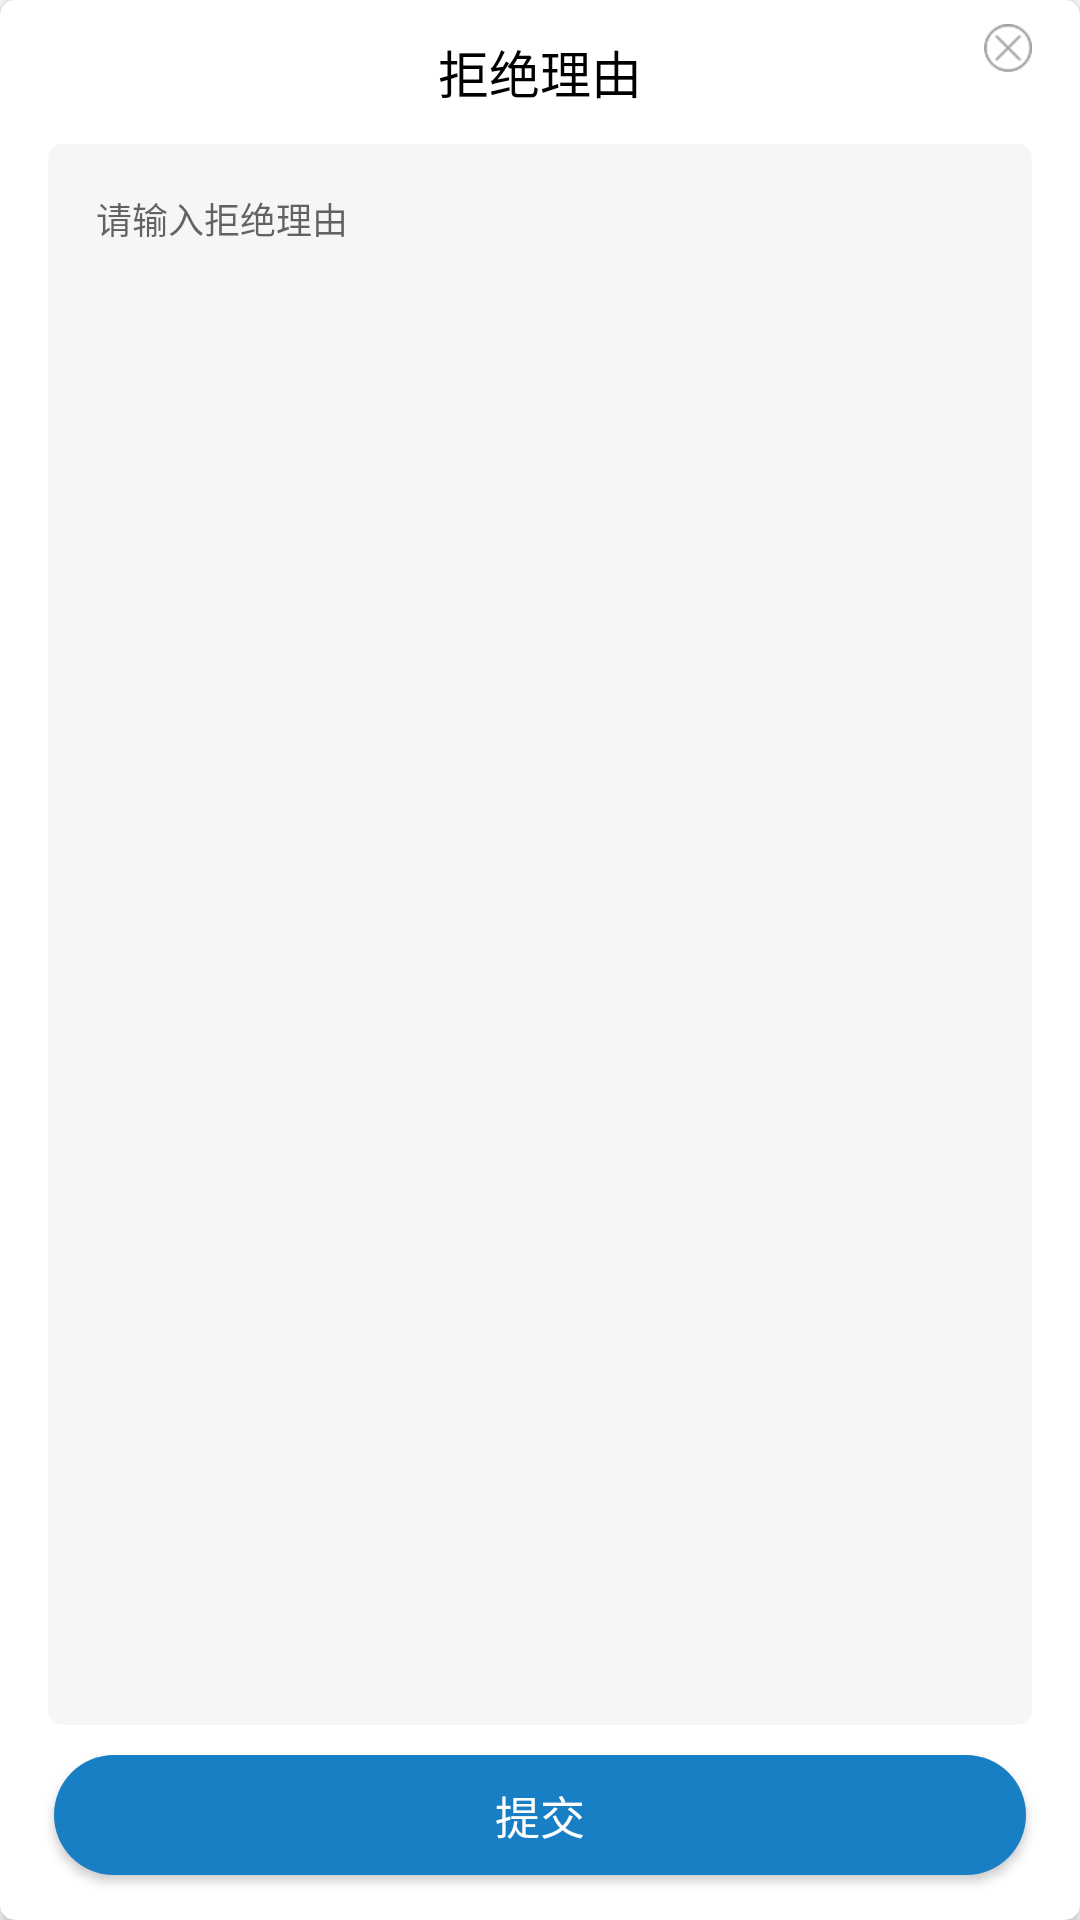

Reconstruct the res/layout file that produces this screen, plus the resources it refers to.
<!-- AndroidManifest.xml: application theme AppTheme -->
<!-- res/layout/pop_refuse.xml -->
<?xml version="1.0" encoding="utf-8"?>
<androidx.cardview.widget.CardView xmlns:android="http://schemas.android.com/apk/res/android"
    xmlns:app="http://schemas.android.com/apk/res-auto"
    android:layout_width="300dp"
    android:layout_height="260dp"
    android:layout_gravity="center"
    app:cardCornerRadius="5dp">

    <LinearLayout
        android:layout_width="match_parent"
        android:layout_height="match_parent"
        android:orientation="vertical">

        <RelativeLayout
            android:layout_width="match_parent"
            android:layout_height="48dp">

            <TextView
                android:layout_width="match_parent"
                android:layout_height="match_parent"
                android:gravity="center"
                android:text="拒绝理由"
                android:textColor="#ff000000"
                android:textSize="17sp" />

            <ImageView
                android:id="@+id/iv_close"
                android:layout_width="16dp"
                android:layout_height="16dp"
                android:layout_alignParentRight="true"
                android:layout_marginTop="8dp"
                android:layout_marginRight="16dp"
                android:src="@mipmap/sy_icon7" />
        </RelativeLayout>

        <EditText
            android:id="@+id/et_content"
            android:layout_width="match_parent"
            android:layout_height="0dp"
            android:layout_marginLeft="16dp"
            android:layout_marginRight="16dp"
            android:layout_weight="1"
            android:background="@drawable/shape_gray5"
            android:gravity="top|left"
            android:hint="请输入拒绝理由"
            android:padding="16dp"
            android:textColor="@color/black"
            android:textSize="12sp" />

        <Button
            android:id="@+id/btn_commit"
            android:layout_width="match_parent"
            android:layout_height="40dp"
            android:layout_marginLeft="18dp"
            android:layout_marginTop="10dp"
            android:layout_marginRight="18dp"
            android:layout_marginBottom="15dp"
            android:background="@drawable/shape_blue24"
            android:gravity="center"
            android:text="提交"
            android:textColor="#fffefefe"
            android:textSize="15sp" />
    </LinearLayout>

</androidx.cardview.widget.CardView>
<!-- resources referenced by this layout -->
<resources>
  <!-- drawable shape_blue24 (drawable) -->
  <?xml version="1.0" encoding="utf-8"?>
  <shape xmlns:android="http://schemas.android.com/apk/res/android"
      android:shape="rectangle">
      
  
      
      <gradient
          android:angle="0"
          android:endColor="@color/blue"
          android:startColor="@color/blue" />
  
      
      <stroke
          android:width="0dp"
          android:color="#AAAAAA" />
  
      
      <corners
          android:radius="24dp" />
  
  </shape>
  <!-- drawable shape_gray5 (drawable) -->
  <?xml version="1.0" encoding="utf-8"?>
  <shape xmlns:android="http://schemas.android.com/apk/res/android"
      android:shape="rectangle">
      
  
      
      <gradient
          android:angle="0"
          android:endColor="#F6F6F6"
          android:startColor="#F6F6F6" />
  
      
      <stroke
          android:width="0dp"
          android:color="#AAAAAA" />
  
      
      <corners
          android:radius="5dp" />
  
  </shape>
  <!-- mipmap sy_icon7: png bitmap (mipmap-xhdpi, 968 bytes) -->
  <style name="AppTheme" parent="Theme.AppCompat.Light.NoActionBar">
          
          <item name="colorPrimary">@color/colorPrimary</item>
          <item name="colorPrimaryDark">@color/colorPrimaryDark</item>
          <item name="colorAccent">@color/colorAccent</item>
      </style>
  <color name="blue">#187FC4</color>
  <color name="colorPrimary">#008577</color>
  <color name="colorPrimaryDark">#00574B</color>
  <color name="colorAccent">#D81B60</color>
  <!-- not gathered from this repository: default colours our renderer supplied (Android Studio template values) -->
  <color name="black">#FF000000</color>
</resources>
